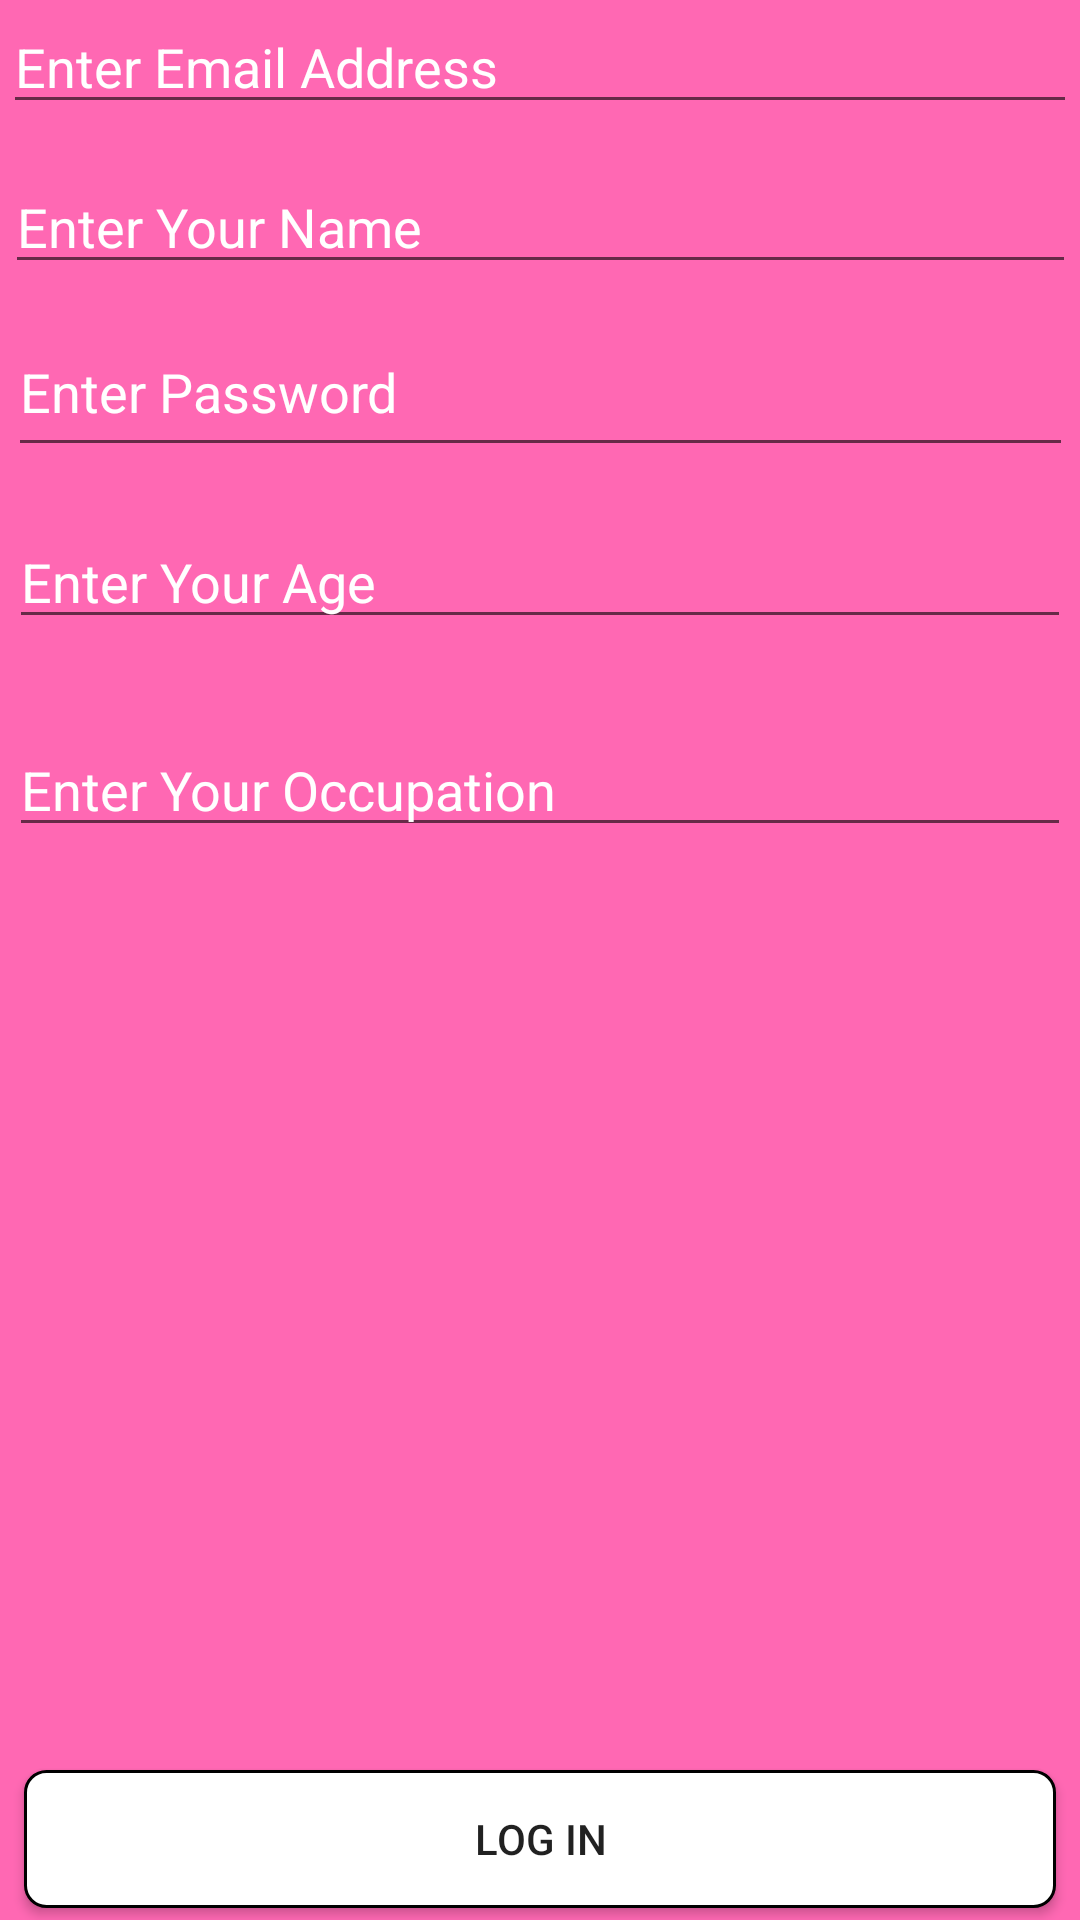

Produce the Android XML layout that renders to this screen, including the resource entries it uses.
<!-- AndroidManifest.xml: application theme AppTheme -->
<!-- res/layout/activity_sign_up.xml -->
<?xml version="1.0" encoding="utf-8"?>
<android.support.constraint.ConstraintLayout xmlns:android="http://schemas.android.com/apk/res/android"
    xmlns:app="http://schemas.android.com/apk/res-auto"
    xmlns:tools="http://schemas.android.com/tools"
    android:layout_width="match_parent"
    android:layout_height="match_parent"
    android:background="@drawable/back"
    tools:context=".SignUpActivity">

    <EditText
        android:id="@+id/email"
        android:layout_width="358dp"
        android:layout_height="wrap_content"
        android:layout_alignParentTop="true"
        android:layout_centerHorizontal="true"
        android:ems="10"
        android:hint="@string/enter_email_address"
        android:inputType="textEmailAddress"
        android:textAlignment="viewStart"
        android:textColor="#FFFFFF"
        android:textColorHint="#FFFFFF"
        app:layout_constraintEnd_toEndOf="parent"
        app:layout_constraintStart_toStartOf="parent"
        app:layout_constraintTop_toTopOf="parent" />

    <EditText
        android:id="@+id/name"
        android:layout_width="357dp"
        android:layout_height="wrap_content"
        android:layout_below="@+id/email"
        android:layout_centerHorizontal="true"
        android:layout_marginTop="12dp"
        android:ems="10"
        android:hint="@string/enter_your_name"
        android:inputType="textPersonName"
        android:textAlignment="viewStart"
        android:textColor="#FFFFFF"
        android:textColorHint="#FFFFFF"
        app:layout_constraintEnd_toEndOf="parent"
        app:layout_constraintHorizontal_bias="0.502"
        app:layout_constraintStart_toStartOf="parent"
        app:layout_constraintTop_toBottomOf="@+id/email" />

    <EditText
        android:id="@+id/password"
        android:layout_width="355dp"
        android:layout_height="53dp"
        android:layout_below="@+id/age"
        android:layout_centerHorizontal="true"
        android:layout_marginBottom="312dp"
        android:layout_marginTop="8dp"
        android:ems="10"
        android:hint="@string/enter_password"
        android:inputType="textPassword"
        android:textAlignment="viewStart"
        android:textColor="#FFFFFF"
        android:textColorHint="#FFFFFF"
        app:layout_constraintBottom_toBottomOf="parent"
        app:layout_constraintEnd_toEndOf="parent"
        app:layout_constraintHorizontal_bias="0.502"
        app:layout_constraintStart_toStartOf="parent"
        app:layout_constraintTop_toBottomOf="@+id/name"
        app:layout_constraintVertical_bias="0.0" />

    <EditText
        android:id="@+id/age"
        android:layout_width="354dp"
        android:layout_height="wrap_content"
        android:layout_below="@+id/name"
        android:layout_centerHorizontal="true"
        android:layout_marginTop="16dp"
        android:ems="10"
        android:hint="@string/enter_your_age"
        android:inputType=""
        android:textAlignment="viewStart"
        android:textColor="#FFFFFF"
        android:textColorHint="#FFFFFF"
        app:layout_constraintEnd_toEndOf="parent"
        app:layout_constraintStart_toStartOf="parent"
        app:layout_constraintTop_toBottomOf="@+id/password" />

    <EditText
        android:id="@+id/occupation"
        android:layout_width="354dp"
        android:layout_height="wrap_content"
        android:layout_below="@+id/password"
        android:layout_centerHorizontal="true"
        android:layout_marginBottom="8dp"
        android:layout_marginTop="28dp"
        android:ems="10"
        android:hint="@string/enter_your_occupation"
        android:inputType=""
        android:textAlignment="viewStart"
        android:textColor="#FFFFFF"
        android:textColorHint="#FFFFFF"
        app:layout_constraintBottom_toTopOf="@+id/button"
        app:layout_constraintEnd_toEndOf="parent"
        app:layout_constraintStart_toStartOf="parent"
        app:layout_constraintTop_toBottomOf="@+id/age"
        app:layout_constraintVertical_bias="0.0" />

    <Button
        android:id="@+id/button"
        android:layout_width="0dp"
        android:layout_height="46dp"
        android:layout_alignParentBottom="true"
        android:layout_centerHorizontal="true"
        android:layout_marginBottom="4dp"
        android:layout_marginEnd="8dp"
        android:layout_marginStart="8dp"
        android:onClick="register"
        android:text="@string/log_in"
        android:background="@drawable/myshape"
        app:layout_constraintBottom_toBottomOf="parent"
        app:layout_constraintEnd_toEndOf="parent"
        app:layout_constraintHorizontal_bias="0.0"
        app:layout_constraintStart_toStartOf="parent" />


</android.support.constraint.ConstraintLayout>
<!-- resources referenced by this layout -->
<resources>
  <!-- drawable back: png bitmap (drawable, 7623 bytes) -->
  <!-- drawable myshape (drawable) -->
  <?xml version="1.0" encoding="utf-8"?>
  <shape
      xmlns:android="http://schemas.android.com/apk/res/android"
      android:shape="rectangle">
  
  
      <corners
          android:radius="7dp"
          />
      <solid
          android:color="#FFFFFF"
          />
      <stroke
          android:width="1dp"
          />
  
  </shape>
  <string name="enter_email_address">Enter Email Address</string>
  <string name="enter_password">Enter Password</string>
  <string name="enter_your_age">Enter Your Age</string>
  <string name="enter_your_name">Enter Your Name</string>
  <string name="enter_your_occupation">Enter Your Occupation</string>
  <string name="log_in">Log In</string>
  <style name="AppTheme" parent="Theme.AppCompat.Light.NoActionBar">
          
          <item name="colorPrimary">@color/colorPrimary</item>
          <item name="colorPrimaryDark">@android:color/holo_red_light</item>
          <item name="colorAccent">@color/colorAccent</item>
      </style>
  <color name="colorPrimary">#F06292</color>
  <color name="colorAccent">#FF4081</color>
</resources>
